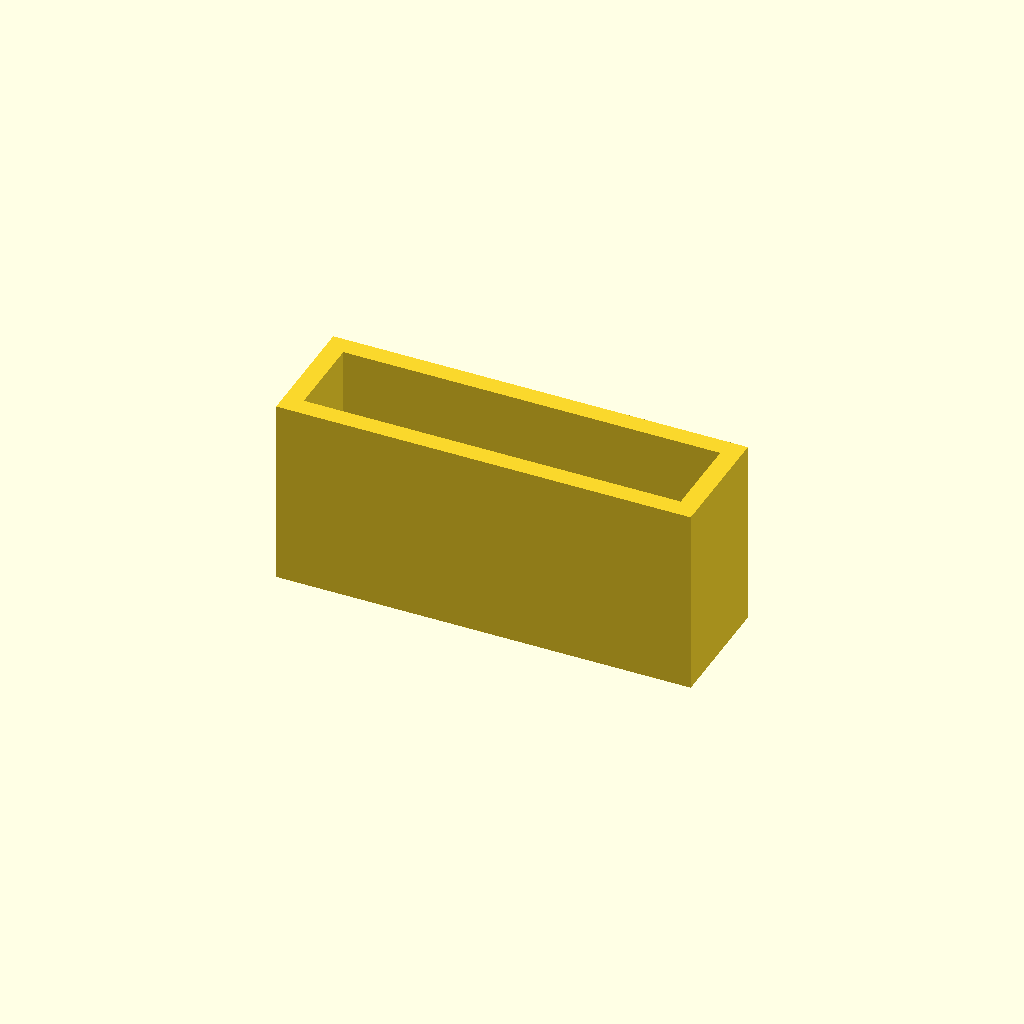
Cell 1: the model at its default parameters.
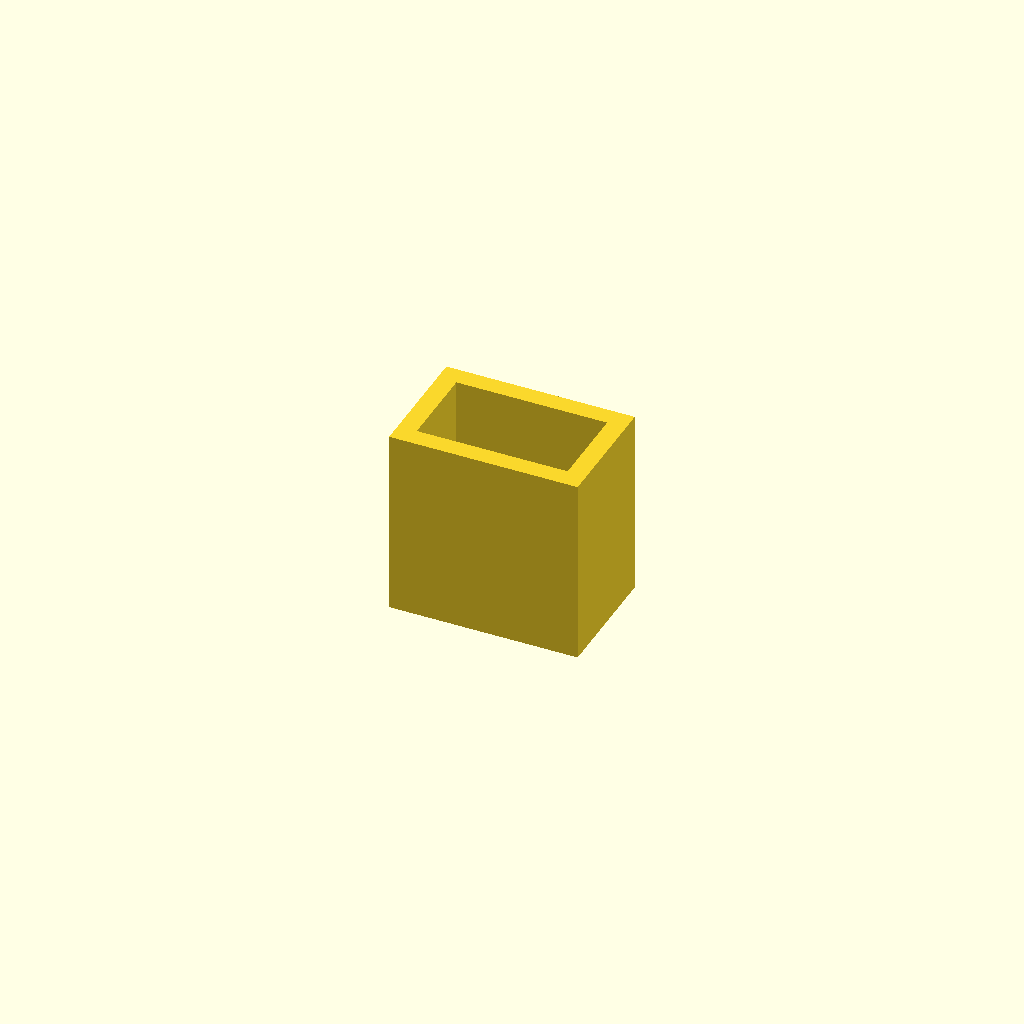
Cell 2: inner_width = 8 (everything else at default).
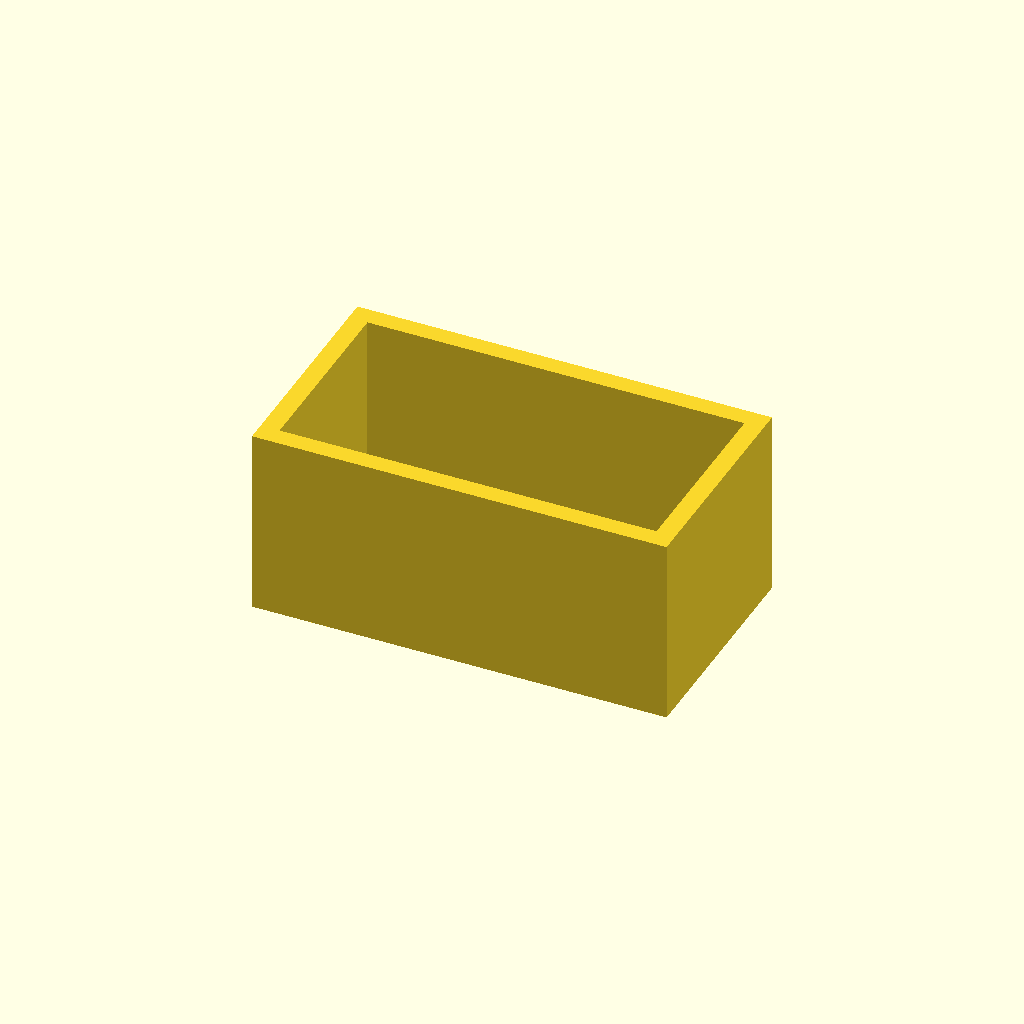
Cell 3: the same model with inner_height = 10.
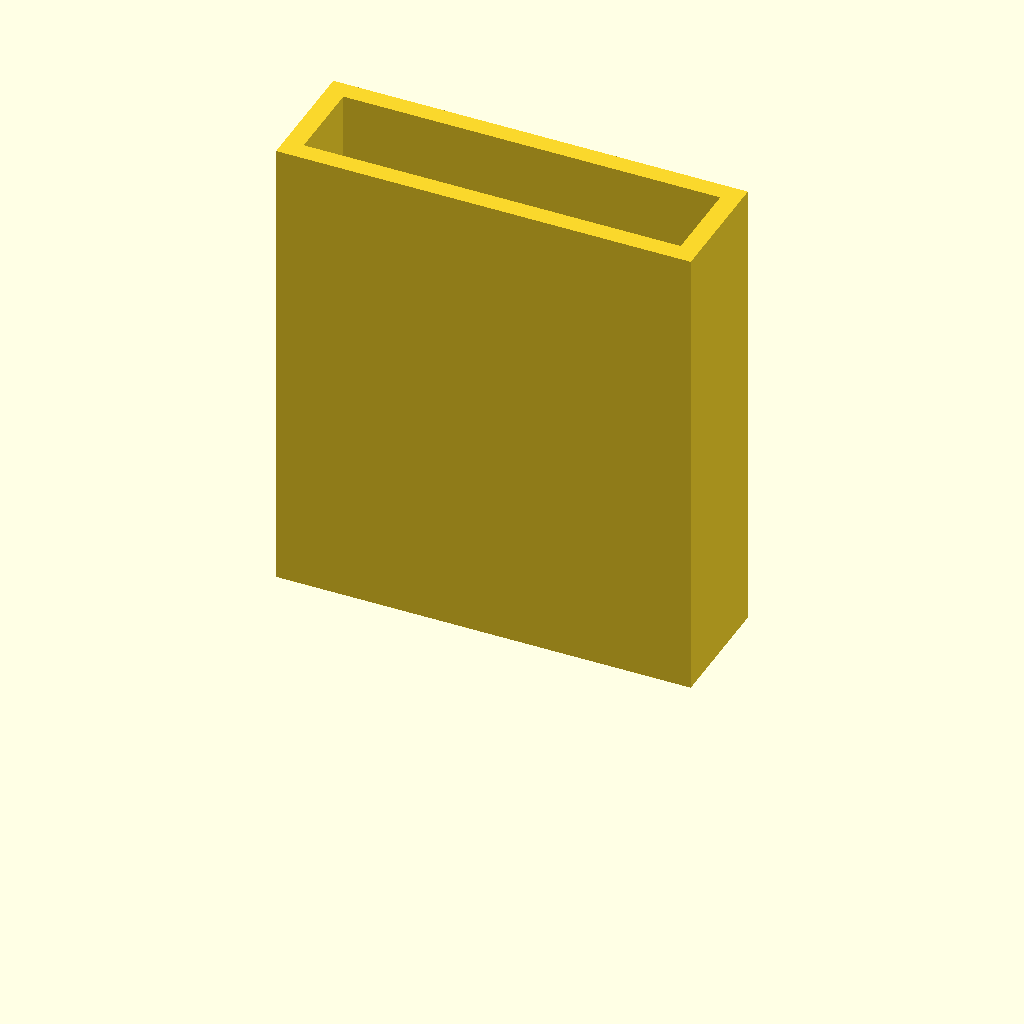
Cell 4: the same model with depth = 25.
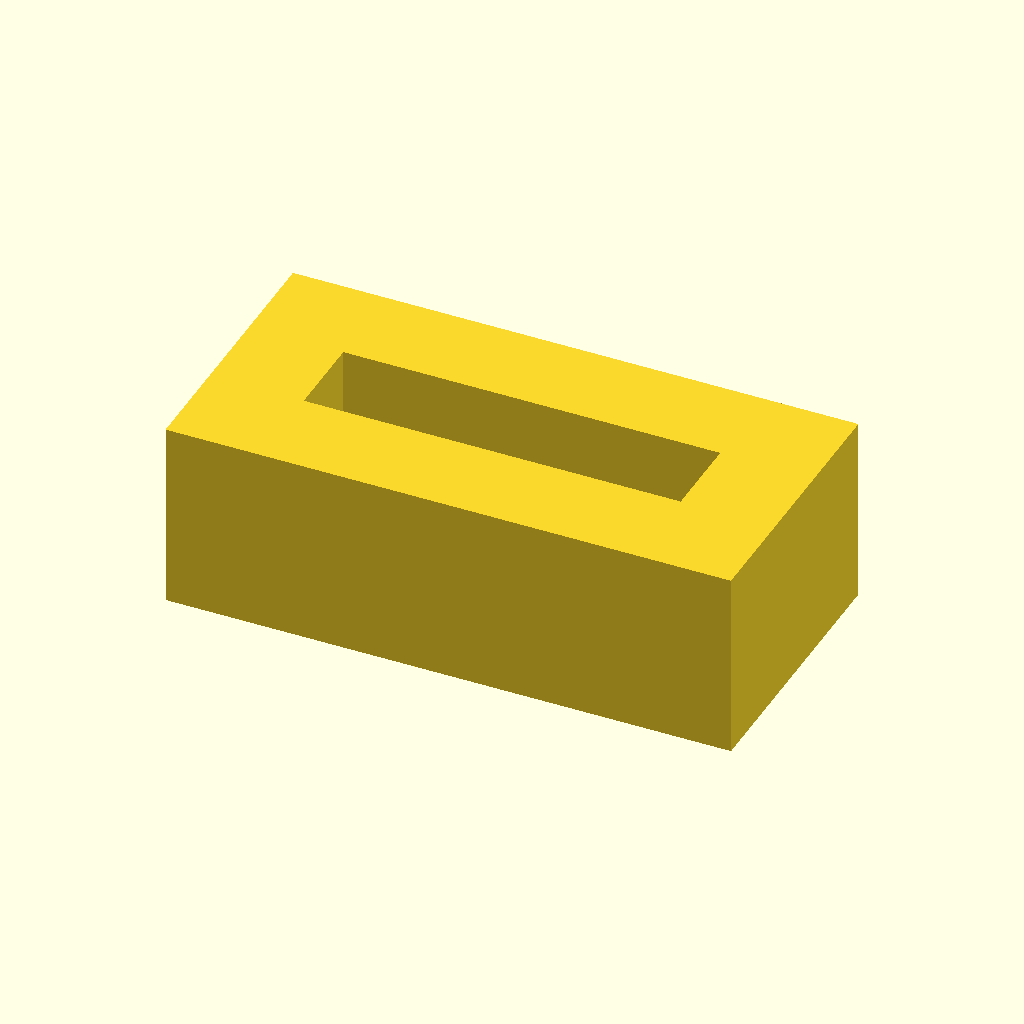
Cell 5 — thickness set to 5, the other parameters unchanged.
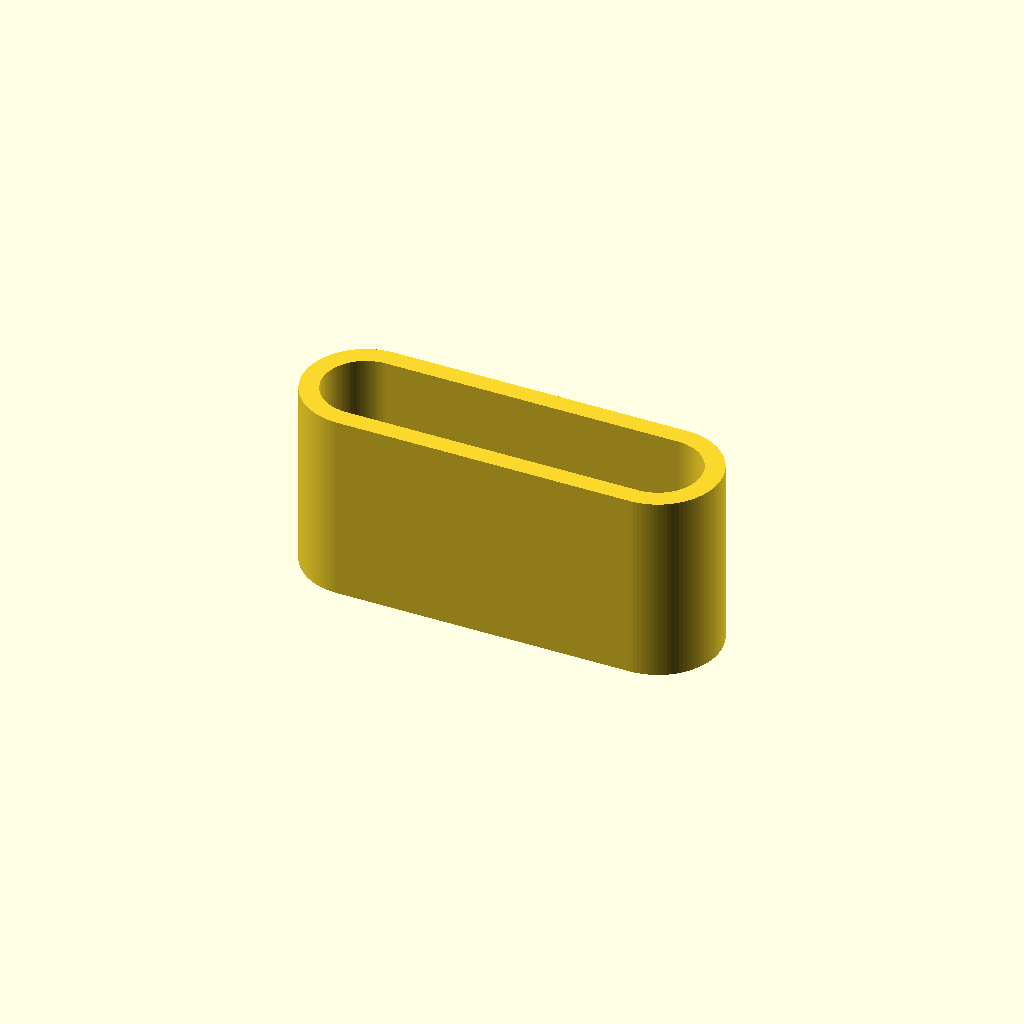
Cell 6 — edge_type set to "rounded", the other parameters unchanged.
One fixed orthographic camera (rotation 55°, 0°, 25°; colour scheme Cornfield) for every cell.
OpenSCAD source file inputs/thingiverse/files/thing-2551082/files/Keeper.scad:
// Dimension in the direction across the strap in mm. Should be slightly larger (say 1mm) longer than the strap width
inner_width = 20; // [8:0.5:30]

// Dimension in the direction of the strap thinkness in mm. Should be about twice the strap thickness to allow the excess strap to tuck in.
inner_height = 4.5; // [1:0.5:10]

// Dimension in the direction along the strap in mm.
depth = 10; // [1:0.5:25]

// Thickness of the keeper in mm.
thickness = 1; //[0.5:0.1:5]

// Squared or rounded edges?
edge_type = "square"; // [square, rounded]

module rectangular_section(w, h, t) {
    difference() {
        square([w + t*2, h + t*2], center = true);
        square([w, h], center = true);
    }
}

module rounded_profile(w, h) {
    union() {
        square([w - h, h], center = true);
        translate([-(w/2 - h/2), 0, 0]) {
            circle(d=h, $fn=100);
        }
        translate([w/2 - h/2, 0, 0]) {
            circle(d=h, $fn=100);
        }
    }
}

module rounded_section(w, h, t) {
    difference() {
        rounded_profile(w + t*2, h + t*2);
        rounded_profile(w, h);
    }
}

module section(w, h, t) {
    if (edge_type == "square") {
        rectangular_section(w, h, t);
    } else {
        rounded_section(w, h, t);
    }
}

linear_extrude(height = depth) {
    section(inner_width, inner_height, thickness);
}
Customizer parameters (derived from the source; name, type, default, range or options):
inner_width: number, default 20, range 8 to 30, step 0.5
inner_height: number, default 4.5, range 1 to 10, step 0.5
depth: number, default 10, range 1 to 25, step 0.5
thickness: number, default 1, range 0.5 to 5, step 0.1
edge_type: string, default "square", options "square", "rounded"
